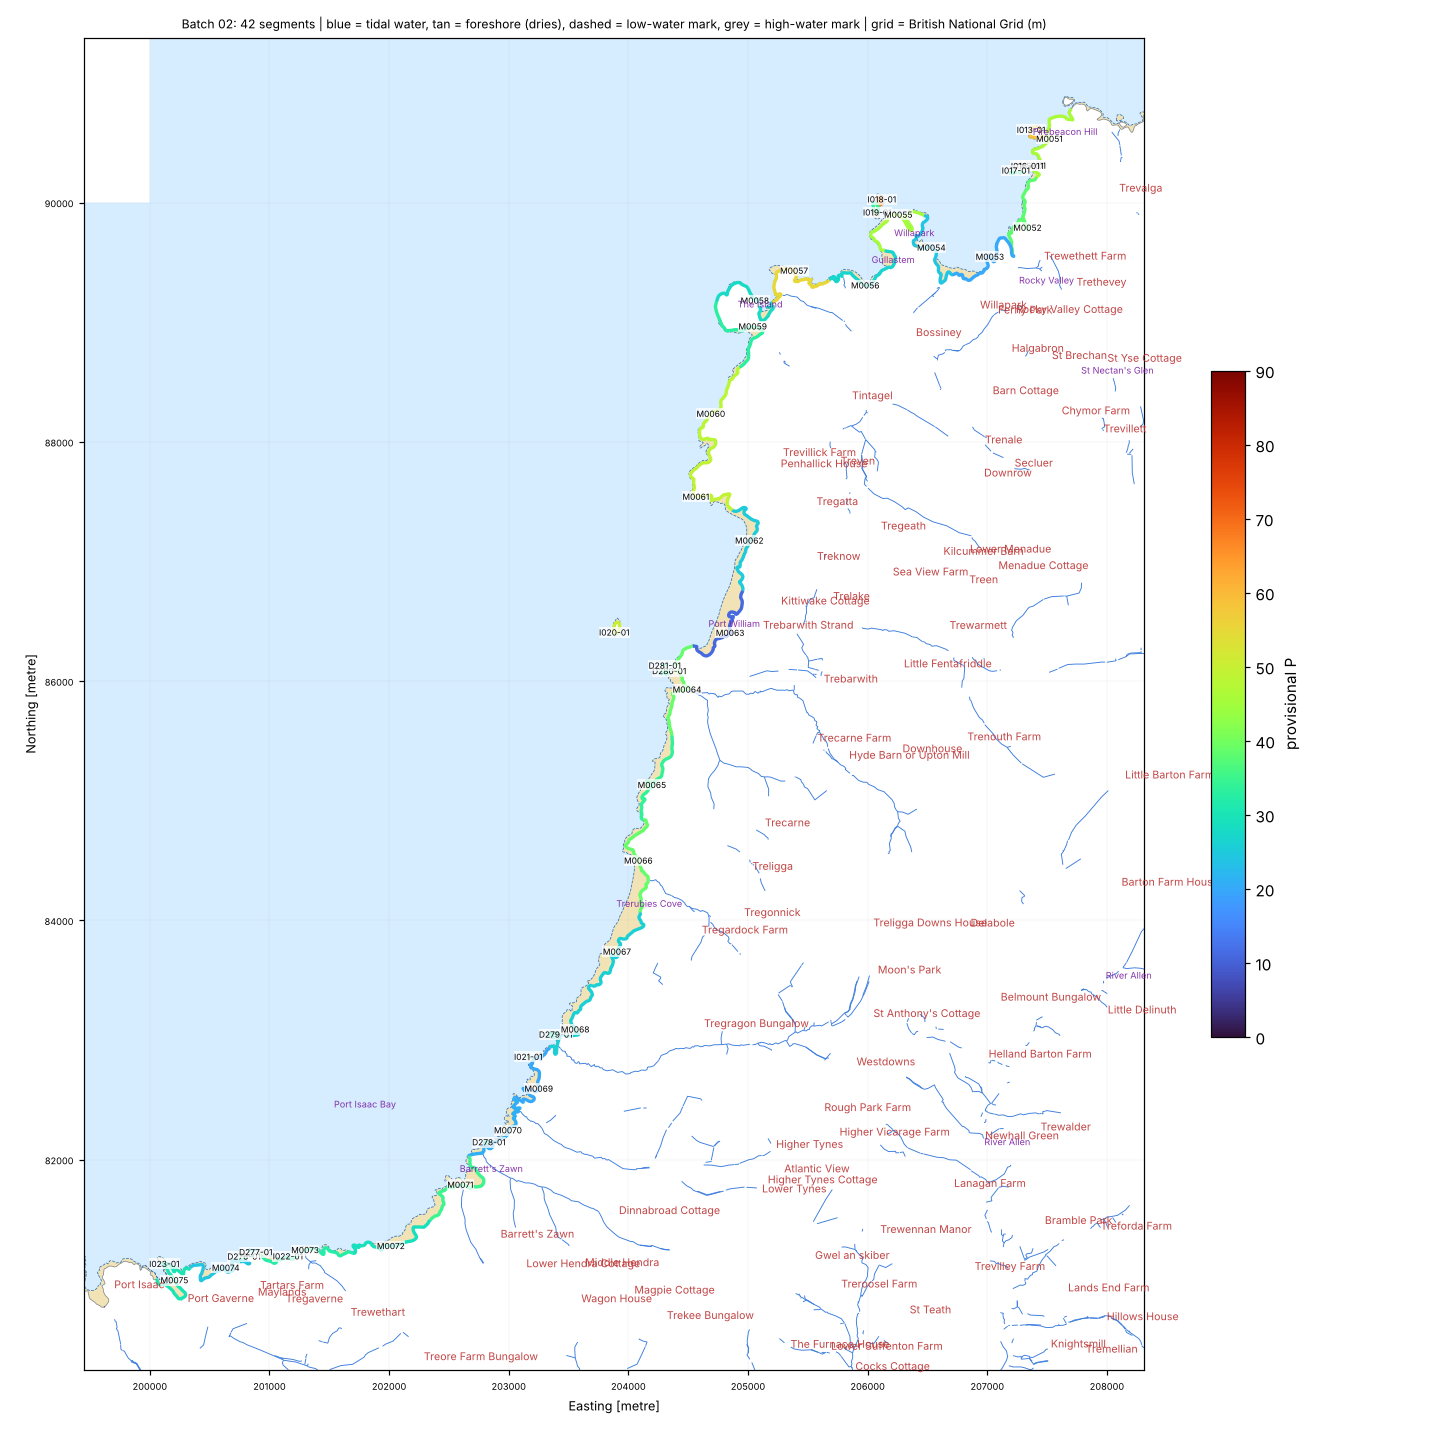

The file beside this chart, header and first rows:
seg_id, group, lat, lon, length_m, names_nearby, nearest_place, setting, aspect_open_deg, intertidal_width_m, maxdepth_150m, maxdepth_300m, maxdepth_1000m, dist_to_5m, dist_to_10m, dist_to_20m, eusm_substrate_100m, eusm_substrate_300m, eusm_substrate_1000m, eusm_nearest_substrate, eusm_nearest_dist_m, eusm_nearest_biozone, eusm_nearest_energy, dist_to_mapped_rock_m
D276-01, DRY, 50.6, -4.816, 104.1, Tresungers Point [Coastal Headland, 85 m…, Port Gaverne (Village, 0.6 km), open coast, 332.0, 0.0, 5.5, 8.3, 14.6, 135.8, 462.3, 1730, , Rock or other hard substrata, Rock or other hard substrata, Rock or other hard substrata, 121.0, Infralittoral, High energy, 121.0
D277-01, DRY, 50.6, -4.815, 155.4, Tresungers Point [Coastal Headland, 58 m…, Port Gaverne (Village, 0.7 km), open coast, 332.0, 0.0, 4.7, 8.3, 14.6, 184.6, 422.7, 1758, , Sand, Sand, Rock or other hard substrata, 75.0, Infralittoral, High energy, 75.0
D278-01, DRY, 50.61, -4.788, 101.3, Delabole Point [Coastal Headland, 83 m];…, Pendoggett (Village, 2.8 km), open coast, 320.0, 0.0, 3.2, 6.0, 12.9, 269.1, 641.7, 2025, , Rock or other hard substrata, Sand, Sand, 51.0, Infralittoral, No energy information, 67.0
D279-01, DRY, 50.61, -4.78, 149.8, Jacket's Point [Coastal Headland, 95 m];…, Treligga (Hamlet, 2.1 km), open coast, 318.0, 0.0, 3.5, 6.0, 13.7, 279.5, 592.4, 1848, Rock or other hard substrata, Rock or other hard substrata, Sand, Sand, 58.0, Infralittoral, High energy, 84.0
D280-01, DRY, 50.64, -4.769, 124.5, Backways Cove [Tidal Water, 52 m]; Denni…, Trebarwith Strand (Village, 0.9 km), open coast, 301.0, 0.0, 4.8, 7.2, 19.0, 199.2, 445.3, 1153, Rock or other hard substrata, Rock or other hard substrata, Rock or other hard substrata, Rock or other hard substrata, 1.0, Infralittoral, No energy information, 1.0
D281-01, DRY, 50.64, -4.769, 189.1, Backways Cove [Tidal Water, 111 m]; Denn…, Trebarwith Strand (Village, 0.9 km), open coast, 301.0, 0.0, 4.8, 7.2, 19.1, 159.4, 408.4, 1094, Seabed, Rock or other hard substrata, Seabed, Rock or other hard substrata, 0.0, Infralittoral, High energy, 0.0
I013-01, ISLET, 50.68, -4.728, 336.3, Long Island [Other Coastal Landform, 45 …, Trevalga (Hamlet, 1.2 km), open coast, 319.0, 4.0, 14.5, 19.2, 28.6, 48.7, 48.7, 323.0, Rock or other hard substrata, Rock or other hard substrata, Sand, Rock or other hard substrata, 16.0, Infralittoral, No energy information, 16.0
I014-01, ISLET, 50.68, -4.728, 40.2, Saddle Rocks [Other Coastal Landform, 47…, Trevalga (Hamlet, 1.0 km), semi-enclosed bay / estuary mouth, 340.0, 3.0, 10.0, 14.0, 23.9, 50.8, 147.9, 616.1, , Rock or other hard substrata, Rock or other hard substrata, Rock or other hard substrata, 41.0, Infralittoral, No energy information, 41.0
I015-01, ISLET, 50.68, -4.728, 78.7, Saddle Rocks [Other Coastal Landform, 31…, Trevalga (Hamlet, 1.0 km), open coast, 329.0, 4.0, 10.0, 14.6, 24.8, 37.6, 144.3, 613.6, , Rock or other hard substrata, , Rock or other hard substrata, 28.0, Infralittoral, No energy information, 28.0
I016-01, ISLET, 50.68, -4.729, 161.9, Saddle Rocks [Other Coastal Landform, 18…, Trevalga (Hamlet, 1.1 km), open coast, 305.0, 6.0, 11.4, 15.1, 24.8, 27.6, 143.3, 610.7, , , Rock or other hard substrata, Rock or other hard substrata, 24.0, Infralittoral, No energy information, 24.0
I017-01, ISLET, 50.68, -4.73, 121.4, Saddle Rocks [Other Coastal Landform, 90…, Trethevey (Village, 1.1 km), open coast, 315.0, 11.0, 12.0, 14.6, 26.3, 64.0, 87.4, 642.3, , , , Rock or other hard substrata, 52.0, Infralittoral, No energy information, 52.0
I018-01, ISLET, 50.68, -4.746, 162.9, The Sisters [Other Coastal Landform, 50 …, Bossiney (Village, 1.3 km), open coast, 342.0, 18.0, 14.0, 18.1, 31.4, 73.1, 74.8, 379.8, Sand, Rock or other hard substrata, Rock or other hard substrata, Sand, 16.0, Infralittoral, Low energy, 64.0
I019-01, ISLET, 50.68, -4.746, 203.8, The Sisters [Other Coastal Landform, 72 …, Bossiney (Village, 1.2 km), open coast, 297.0, 20.0, 13.9, 15.9, 30.4, 109.1, 113.9, 445.7, , , , Rock or other hard substrata, 99.0, Infralittoral, No energy information, 99.0
I020-01, ISLET, 50.64, -4.775, 239.2, Gull Rock [Other Coastal Landform, 53 m]…, Trebarwith Strand (Village, 1.2 km), open coast, 300.0, 8.0, 13.3, 16.9, 23.1, 14.1, 87.0, 604.4, Rock or other hard substrata, Rock or other hard substrata, Rock or other hard substrata, Rock or other hard substrata, 0.0, Infralittoral, High energy, 0.0
I021-01, ISLET, 50.61, -4.784, 18.5, Crookmoyle Rock [Other Coastal Landform,…, Treligga (Hamlet, 2.4 km), open coast, 318.0, 1.0, 5.5, 7.4, 14.1, 137.7, 512.2, 1815, Rock or other hard substrata, Sand, Sand, Rock or other hard substrata, 0.0, Infralittoral, No energy information, 0.0
I022-01, ISLET, 50.6, -4.811, 18.7, Ram's Hole [Tidal Water, 38 m]; Tartar C…, Port Gaverne (Village, 0.9 km), open coast, 332.0, 1.0, 4.4, 7.8, 14.0, 215.6, 447.4, 1902, , , Sand, Sand, 211.0, Infralittoral, High energy, 275.0
I023-01, ISLET, 50.6, -4.826, 68.8, Castle Rock [Other Coastal Landform, 37 …, Port Gaverne (Village, 0.4 km), open coast, 338.0, 7.0, 4.3, 8.8, 15.7, 202.9, 318.7, 1451, , Sand, Sand, Rock or other hard substrata, 81.0, Infralittoral, High energy, 81.0
M0051, MAIN, 50.68, -4.726, 999.2, Long Island [Other Coastal Landform, 125…, Trevalga (Hamlet, 1.0 km), semi-enclosed bay / estuary mouth, 289.0, 7.0, , 14.5, 26.2, 181.2, 181.2, 451.4, , Rock or other hard substrata, Sand, Rock or other hard substrata, 169.0, Infralittoral, No energy information, 169.0
M0052, MAIN, 50.68, -4.728, 999.2, Trewethet Gut [Tidal Water, 127 m]; Tram…, Trethevey (Village, 0.6 km), open coast, 174.0, 31.0, , 7.5, 19.2, 173.4, 510.1, 1103, , Sand, Rock or other hard substrata, Sand, 103.0, Infralittoral, No energy information, 126.0
M0053, MAIN, 50.67, -4.733, 999.2, Benoath Cove [Tidal Water, 251 m]; Bossi…, Trethevey (Village, 0.7 km), open coast, 345.0, 5.0, 4.4, 5.9, 15.1, 221.1, 618.0, 1281, , , , Sand, 161.0, Infralittoral, No energy information, 421.0
M0054, MAIN, 50.67, -4.739, 999.2, Bossiney Haven [Bay, 251 m]; Lye Rock [O…, Bossiney (Village, 0.8 km), semi-enclosed bay / estuary mouth, 17.0, 15.0, 4.2, 7.4, 21.8, 227.5, 402.6, 941.8, , Sand, Rock or other hard substrata, Sand, 219.0, Infralittoral, High energy, 316.0
M0055, MAIN, 50.68, -4.744, 999.2, Willapark [Coastal Headland, 179 m]; The…, Bossiney (Village, 1.1 km), open coast, 342.0, 9.0, 10.2, 13.9, 29.6, 18.4, 125.6, 555.0, , Rock or other hard substrata, Sand, Sand, 123.0, Infralittoral, High energy, 138.0
M0056, MAIN, 50.67, -4.747, 999.2, Gullastem [Bay, 197 m]; Smith's Cliff [C…, Bossiney (Village, 0.8 km), open coast, 335.0, 22.0, 5.4, 9.9, 20.5, 134.5, 320.8, 958.9, , , Rock or other hard substrata, Rock or other hard substrata, 244.0, Infralittoral, No energy information, 244.0
M0057, MAIN, 50.67, -4.756, 999.2, Barras Nose [Other Coastal Landform, 160…, Tintagel (Village, 1.1 km), open coast, 331.0, 5.0, 7.6, 16.1, 29.4, 51.0, 213.3, 597.8, Sand, Rock or other hard substrata, Sand, Sand, 50.0, Infralittoral, High energy, 84.0
M0058, MAIN, 50.67, -4.76, 999.2, Tintagel Haven [Bay, 68 m]; The Island […, Tintagel (Village, 1.1 km), open coast, 358.0, 10.0, 11.2, 11.2, 29.9, 73.3, 73.3, 597.3, , , Rock or other hard substrata, Sand, 70.0, Infralittoral, No energy information, 173.0
M0059, MAIN, 50.67, -4.76, 999.2, The Island [Island, 204 m]; Tintagel Hea…, Tintagel (Village, 0.9 km), semi-enclosed bay / estuary mouth, 238.0, 58.0, 7.1, 11.2, 29.0, 118.9, 263.4, 686.9, Seabed, , , Rock or other hard substrata, 137.0, Infralittoral, High energy, 137.0
M0060, MAIN, 50.66, -4.765, 999.2, Dunder Hole [Tidal Water, 129 m]; Dunder…, Tintagel (Village, 1.1 km), open coast, 297.0, 25.0, 10.1, 15.6, 28.2, 18.5, 133.6, 636.7, Rock or other hard substrata, Rock or other hard substrata, Coarse substrate, Rock or other hard substrata, 14.0, Infralittoral, No energy information, 14.0
M0061, MAIN, 50.65, -4.766, 999.2, Lower Penhallic Point [Other Coastal Lan…, Tregatta (Hamlet, 1.0 km), open coast, 290.0, 11.0, 11.5, 13.8, 21.4, 68.9, 68.9, 878.5, Rock or other hard substrata, Rock or other hard substrata, Rock or other hard substrata, Rock or other hard substrata, 33.0, Infralittoral, No energy information, 33.0
M0062, MAIN, 50.65, -4.76, 999.2, Hole Beach [Beach, 100 m]; Treknow Cliff…, Treknow (Village, 0.6 km), open coast, 271.0, 32.0, , 4.2, 16.7, 366.9, 603.3, 1308, Seabed, Rock or other hard substrata, Rock or other hard substrata, Rock or other hard substrata, 169.0, Infralittoral, High energy, 169.0
M0063, MAIN, 50.64, -4.762, 999.2, Trebarwith Strand Beach [Beach, 107 m]; …, Trebarwith Strand (Village, 0.3 km), open coast, 298.0, 0.0, 1.1, 1.1, 14.2, 507.3, 697.2, 1378, Seabed, Seabed, Rock or other hard substrata, Rock or other hard substrata, 311.0, Infralittoral, High energy, 311.0
M0064, MAIN, 50.64, -4.766, 999.2, Backways Cove [Tidal Water, 163 m]; Denn…, Trebarwith Strand (Village, 0.8 km), open coast, 293.0, 97.0, 3.9, 6.8, 17.6, 184.9, 478.0, 1284, Sand, Rock or other hard substrata, Rock or other hard substrata, Sand, 61.0, Infralittoral, No energy information, 77.0
M0065, MAIN, 50.63, -4.77, 999.2, Flat Hole [Other Coastal Landform, 289 m…, Treligga (Hamlet, 1.1 km), semi-enclosed bay / estuary mouth, 351.0, 60.0, 5.0, 8.2, 18.8, 138.9, 426.5, 1297, Rock or other hard substrata, Rock or other hard substrata, Rock or other hard substrata, Sand, 37.0, Infralittoral, High energy, 62.0
M0066, MAIN, 50.63, -4.771, 999.2, Tregonnick Tail [Other Coastal Landform,…, Treligga (Hamlet, 1.0 km), open coast, 286.0, 37.0, 5.8, 6.4, 15.4, 120.5, 505.7, 1489, Sand, Rock or other hard substrata, Sand, Sand, 63.0, Infralittoral, No energy information, 92.0
M0067, MAIN, 50.62, -4.774, 999.2, Tregardock Cliff [Cliff Or Slope, 80 m];…, Treligga (Hamlet, 1.3 km), open coast, 303.0, 107.0, 3.6, 4.5, 14.1, 344.4, 589.6, 1708, Rock or other hard substrata, Rock or other hard substrata, Sand, Sand, 0.0, Infralittoral, High energy, 51.0
M0068, MAIN, 50.61, -4.778, 999.2, Jacket's Point [Coastal Headland, 140 m]…, Treligga (Hamlet, 2.0 km), open coast, 298.0, 91.0, , 4.8, 13.6, 310.3, 620.2, 1869, , Rock or other hard substrata, Sand, Sand, 133.0, Infralittoral, No energy information, 143.0
M0069, MAIN, 50.61, -4.782, 999.2, Crookmoyle Rock [Other Coastal Landform,…, Treligga (Hamlet, 2.6 km), open coast, 305.0, 80.0, , 5.8, 13.1, 288.0, 658.3, 1965, , Sand, Sand, Rock or other hard substrata, 144.0, Infralittoral, No energy information, 144.0
M0070, MAIN, 50.61, -4.786, 999.2, Delabole Point [Coastal Headland, 246 m]…, Pendoggett (Village, 2.9 km), open coast, 319.0, 45.0, , 4.9, 12.9, 308.0, 676.7, 2015, , Sand, Sand, Sand, 113.0, Infralittoral, No energy information, 114.0
M0071, MAIN, 50.6, -4.791, 999.2, Barrett's Zawn [Tidal Water, 98 m]; Rani…, Pendoggett (Village, 2.4 km), open coast, 320.0, 36.0, , 8.6, 12.4, 273.6, 643.9, 2111, , Rock or other hard substrata, Sand, Sand, 84.0, Infralittoral, No energy information, 126.0
M0072, MAIN, 50.6, -4.799, 999.2, Bounds Cliff [Cliff Or Slope, 321 m]; Pi…, Port Gaverne (Village, 1.8 km), open coast, 326.0, 54.0, 3.5, 6.0, 12.6, 234.8, 642.4, 2152, , Rock or other hard substrata, Sand, Rock or other hard substrata, 164.0, Infralittoral, High energy, 164.0
M0073, MAIN, 50.6, -4.809, 999.2, Ram's Hole [Tidal Water, 116 m]; St Illi…, Port Gaverne (Village, 1.1 km), open coast, 332.0, 31.0, 6.7, 9.3, 14.4, 128.0, 363.6, 1887, , Sand, Sand, Sand, 124.0, Infralittoral, High energy, 239.0
M0074, MAIN, 50.6, -4.818, 999.2, Cartway Cove [Tidal Water, 161 m]; Tresu…, Port Gaverne (Village, 0.4 km), open coast, 337.0, 7.0, 4.0, 6.6, 14.2, 213.6, 561.3, 1720, , Sand, Sand, Rock or other hard substrata, 147.0, Infralittoral, Low energy, 147.0
M0075, MAIN, 50.59, -4.824, 999.2, Main Head [Coastal Headland, 59 m]; Port…, Port Gaverne (Village, 0.2 km), semi-enclosed bay / estuary mouth, 310.0, 33.0, 0.3, 4.4, 14.3, 344.6, 463.7, 1599, , , , Rock or other hard substrata, 223.0, Infralittoral, High energy, 223.0
